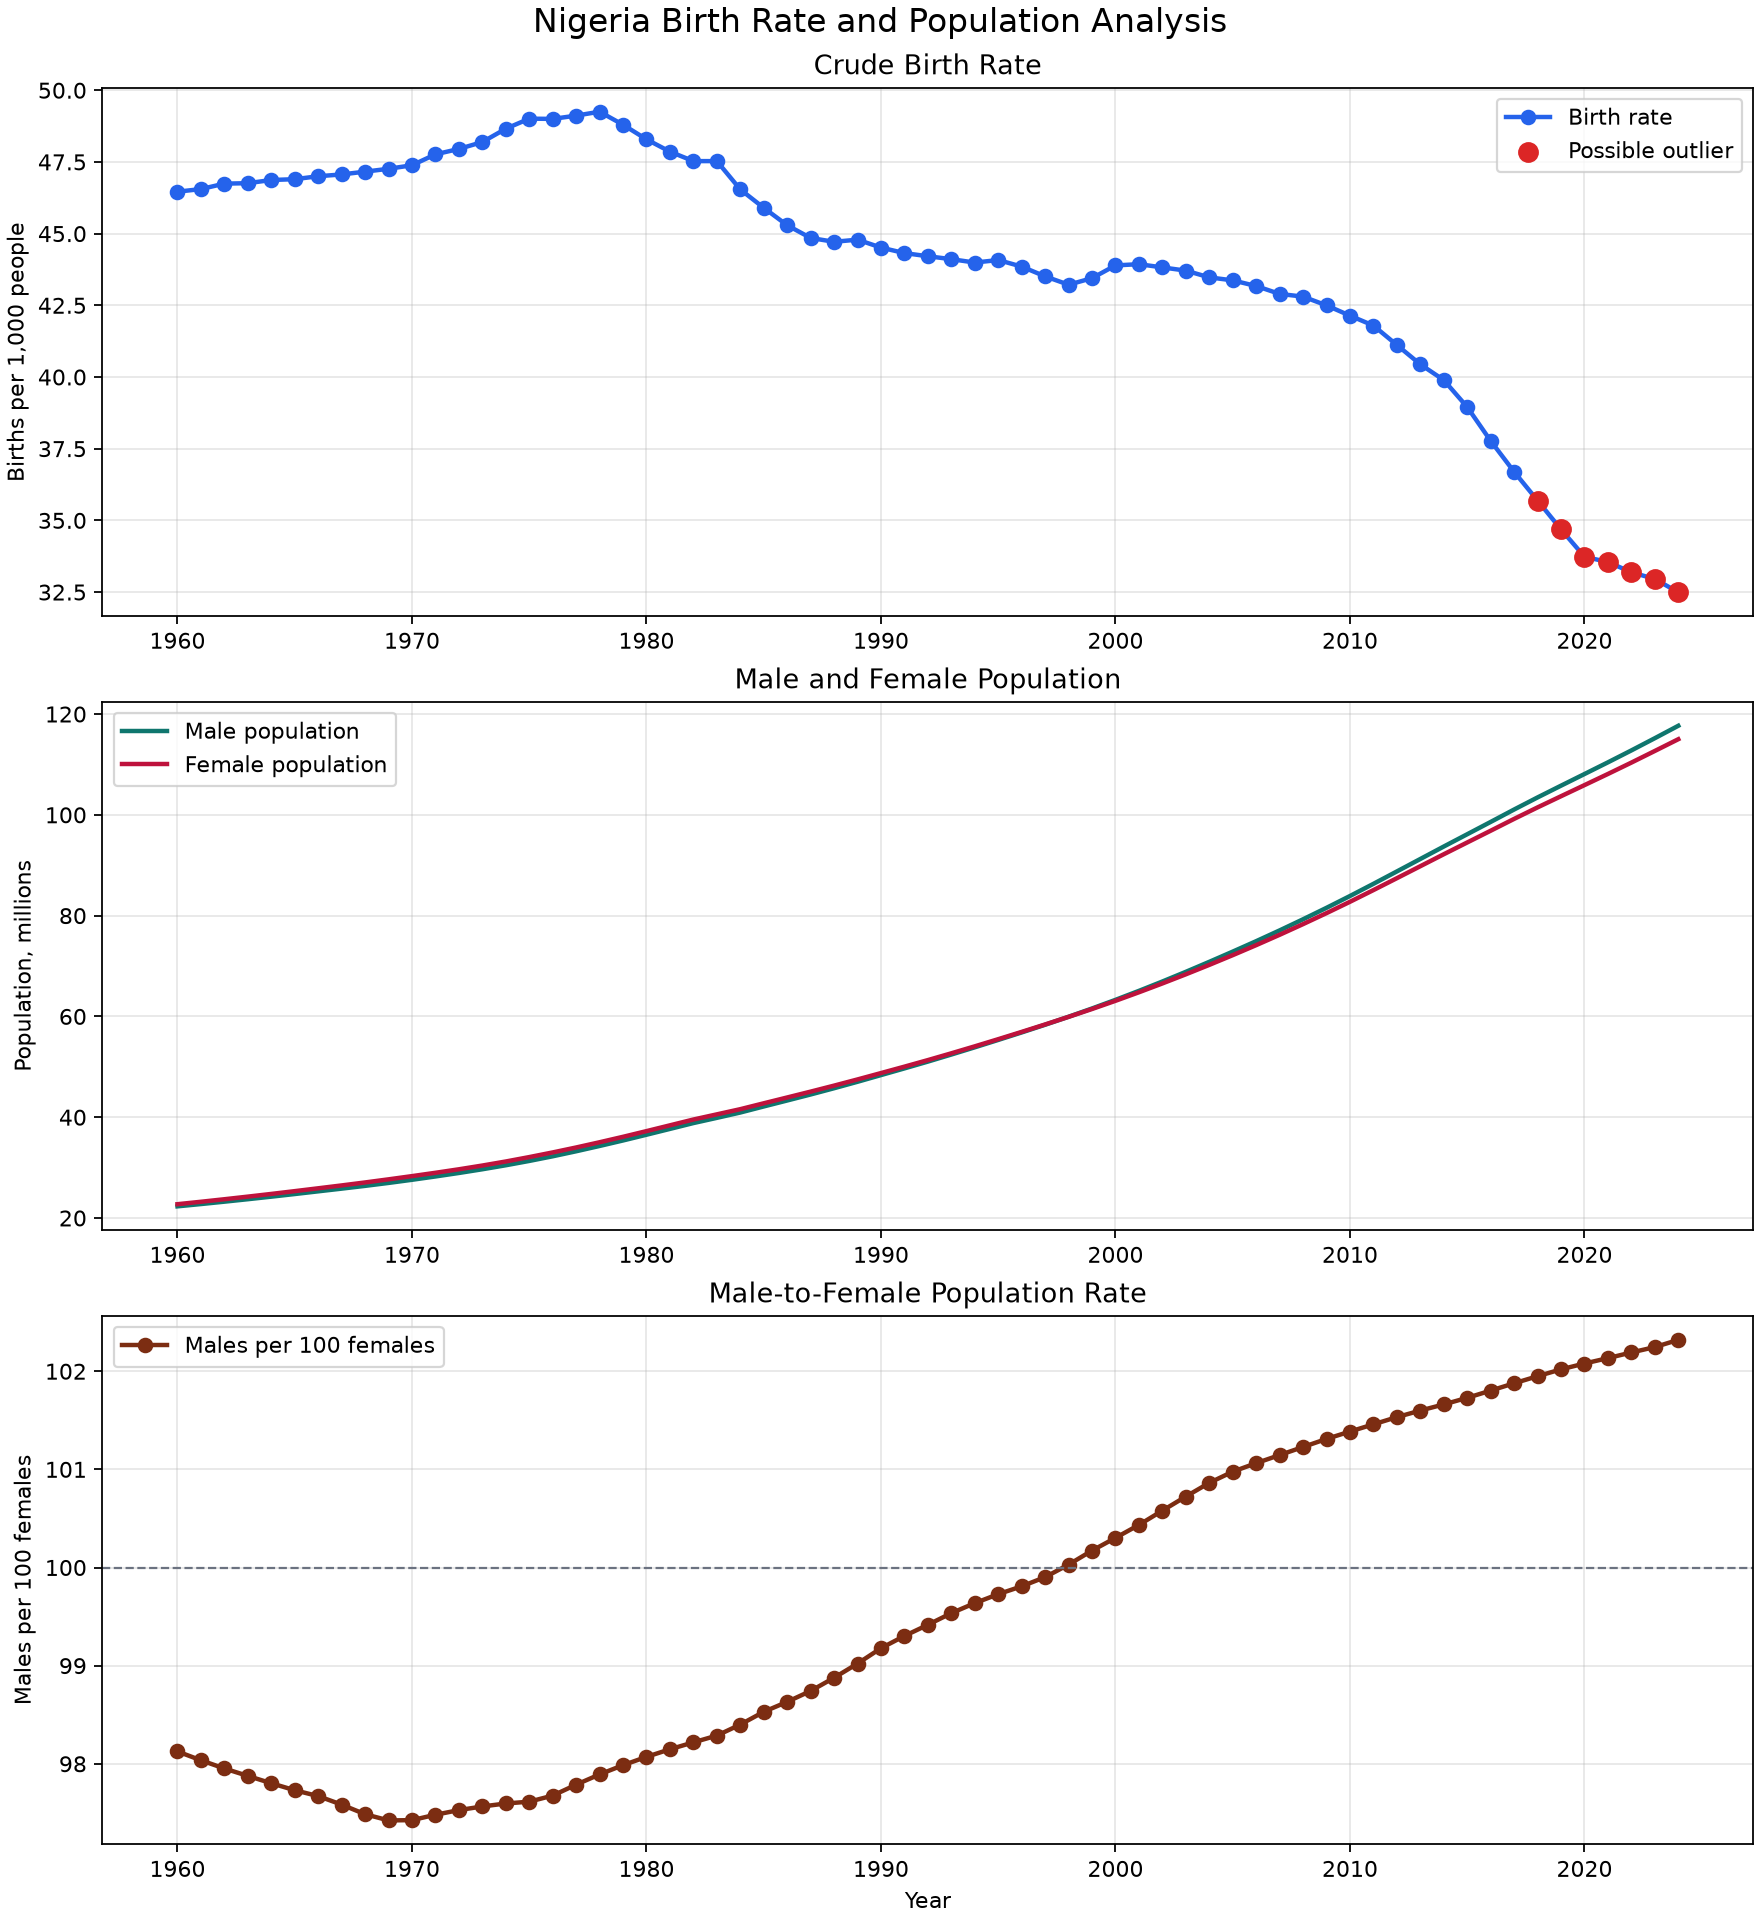

The table this chart was drawn from, first rows:
country, country_code, year, birth_rate, male_population, female_population, male_to_female_rate, birth_rate_yearly_change
Nigeria, NGA, 1960, 46.46, 22313789, 22739993, 98.13, 
Nigeria, NGA, 1961, 46.55, 22766543, 23222767, 98.04, 0.092
Nigeria, NGA, 1962, 46.74, 23239705, 23725587, 97.95, 0.189
Nigeria, NGA, 1963, 46.76, 23729344, 24244231, 97.88, 0.016
Nigeria, NGA, 1964, 46.87, 24233650, 24778366, 97.8, 0.111
Nigeria, NGA, 1965, 46.9, 24755924, 25330840, 97.73, 0.028
Nigeria, NGA, 1966, 47, 25292522, 25895712, 97.67, 0.103
Nigeria, NGA, 1967, 47.06, 25826799, 26466266, 97.58, 0.063
Nigeria, NGA, 1968, 47.16, 26376302, 27056481, 97.49, 0.097
Nigeria, NGA, 1969, 47.26, 26959389, 27672525, 97.42, 0.1
Nigeria, NGA, 1970, 47.38, 27582518, 28311320, 97.43, 0.123
Nigeria, NGA, 1971, 47.77, 28242380, 28972304, 97.48, 0.381
Nigeria, NGA, 1972, 47.95, 28934186, 29667562, 97.53, 0.188
Nigeria, NGA, 1973, 48.19, 29670840, 30411299, 97.57, 0.241
Nigeria, NGA, 1974, 48.66, 30464271, 31214873, 97.6, 0.464
Nigeria, NGA, 1975, 49.01, 31322584, 32088231, 97.61, 0.351
Nigeria, NGA, 1976, 49, 32245348, 33012661, 97.68, -0.008
Nigeria, NGA, 1977, 49.12, 33241189, 33993401, 97.79, 0.114
Nigeria, NGA, 1978, 49.25, 34294012, 35032520, 97.89, 0.137
Nigeria, NGA, 1979, 48.8, 35385429, 36112813, 97.99, -0.455
Nigeria, NGA, 1980, 48.29, 36523047, 37241594, 98.07, -0.509
Nigeria, NGA, 1981, 47.86, 37678560, 38389543, 98.15, -0.43
Nigeria, NGA, 1982, 47.53, 38837114, 39541587, 98.22, -0.329
Nigeria, NGA, 1983, 47.53, 39871724, 40566536, 98.29, 0.0
Nigeria, NGA, 1984, 46.54, 40930376, 41596067, 98.4, -0.988
Nigeria, NGA, 1985, 45.9, 42134571, 42763402, 98.53, -0.642
Nigeria, NGA, 1986, 45.29, 43317413, 43918540, 98.63, -0.607
Nigeria, NGA, 1987, 44.85, 44512340, 45079376, 98.74, -0.444
Nigeria, NGA, 1988, 44.72, 45750128, 46269962, 98.88, -0.133
Nigeria, NGA, 1989, 44.79, 47033037, 47497977, 99.02, 0.075
Nigeria, NGA, 1990, 44.51, 48360052, 48760873, 99.18, -0.277
Nigeria, NGA, 1991, 44.32, 49685590, 50034572, 99.3, -0.192
Nigeria, NGA, 1992, 44.21, 51036577, 51336193, 99.42, -0.11
Nigeria, NGA, 1993, 44.11, 52438564, 52683505, 99.54, -0.102
Nigeria, NGA, 1994, 43.99, 53869707, 54066007, 99.64, -0.118
Nigeria, NGA, 1995, 44.08, 55334418, 55485010, 99.73, 0.088
Nigeria, NGA, 1996, 43.85, 56822824, 56931955, 99.81, -0.229
Nigeria, NGA, 1997, 43.51, 58348813, 58405979, 99.9, -0.341
Nigeria, NGA, 1998, 43.22, 59932014, 59914240, 100, -0.291
Nigeria, NGA, 1999, 43.45, 61576698, 61470622, 100.2, 0.229
Nigeria, NGA, 2000, 43.89, 63286567, 63095927, 100.3, 0.445
Nigeria, NGA, 2001, 43.93, 65071982, 64790613, 100.4, 0.042
Nigeria, NGA, 2002, 43.82, 66928846, 66543143, 100.6, -0.112
Nigeria, NGA, 2003, 43.71, 68848535, 68354109, 100.7, -0.112
Nigeria, NGA, 2004, 43.47, 70831452, 70225593, 100.9, -0.236
Nigeria, NGA, 2005, 43.37, 72861022, 72156231, 101, -0.104
Nigeria, NGA, 2006, 43.17, 74932868, 74144466, 101.1, -0.198
Nigeria, NGA, 2007, 42.9, 77070207, 76197054, 101.1, -0.275
Nigeria, NGA, 2008, 42.8, 79278457, 78316557, 101.2, -0.094
Nigeria, NGA, 2009, 42.5, 81552143, 80497321, 101.3, -0.306
Nigeria, NGA, 2010, 42.14, 83894725, 82748161, 101.4, -0.358
Nigeria, NGA, 2011, 41.79, 86310441, 85069157, 101.5, -0.346
Nigeria, NGA, 2012, 41.12, 88770243, 87430382, 101.5, -0.677
Nigeria, NGA, 2013, 40.44, 91242930, 89806513, 101.6, -0.675
Nigeria, NGA, 2014, 39.89, 93714536, 92182379, 101.7, -0.549
Nigeria, NGA, 2015, 38.95, 96153143, 94518735, 101.7, -0.941
Nigeria, NGA, 2016, 37.77, 98594798, 96848902, 101.8, -1.18
Nigeria, NGA, 2017, 36.69, 101058468, 99196111, 101.9, -1.078
Nigeria, NGA, 2018, 35.69, 103458568, 101480187, 101.9, -1.003
Nigeria, NGA, 2019, 34.69, 105789799, 103695842, 102, -1.005
... 5 more rows
